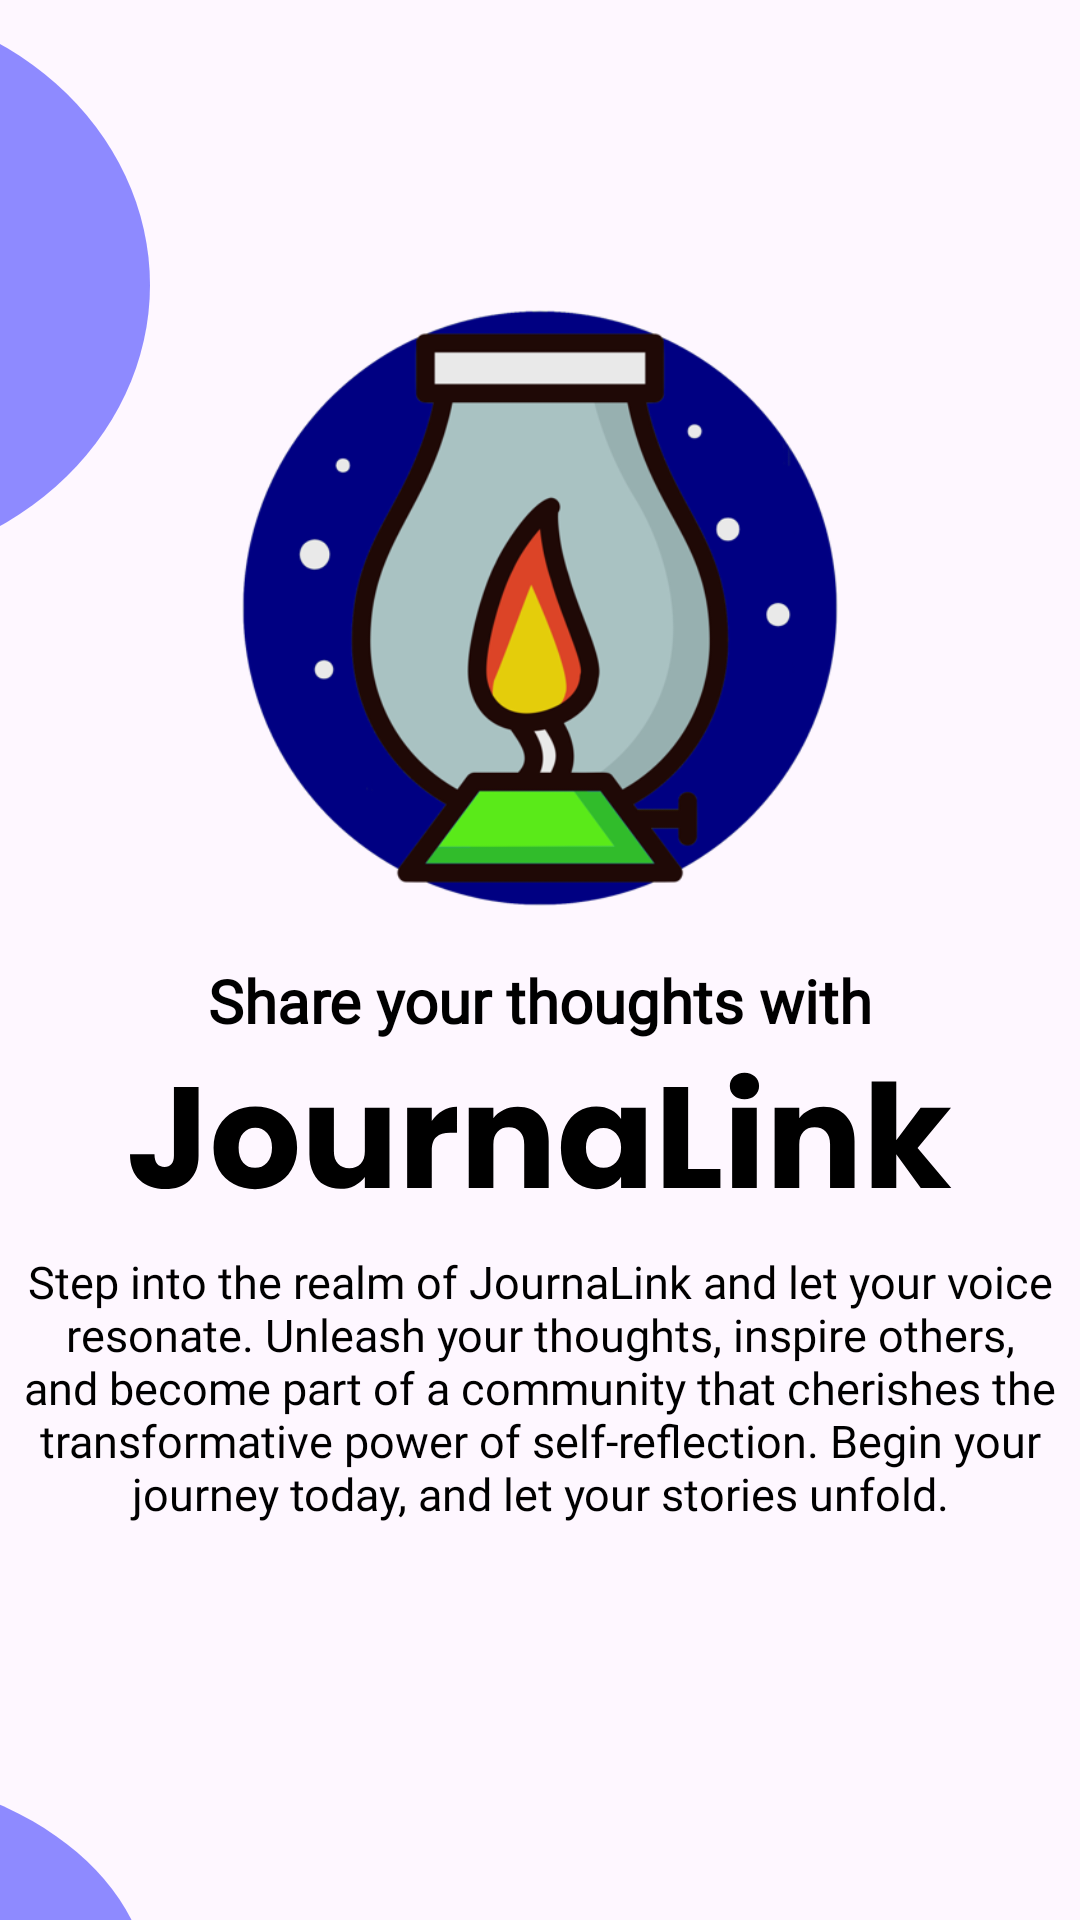

Here is an Android app screen rendered from its layout file. Give the layout XML and the strings, colors and styles it references.
<!-- AndroidManifest.xml: application theme Theme.JournaLink -->
<!-- res/layout/splash.xml -->
<?xml version="1.0" encoding="utf-8"?>
<FrameLayout
    xmlns:android="http://schemas.android.com/apk/res/android"
    xmlns:app="http://schemas.android.com/apk/res-auto"
    xmlns:tools="http://schemas.android.com/tools"
    android:layout_width="match_parent"
    android:layout_height="match_parent">

    
    <View
        android:id="@+id/leftCircle1"
        android:layout_width="50dp"
        android:layout_height="190dp"
        android:layout_marginEnd="0dp"
        android:layout_marginTop="0dp"
        android:background="@drawable/circle_upper_left2" />

    <View
        android:id="@+id/leftCircle2"
        android:layout_width="50dp"
        android:layout_height="150dp"
        android:background="@drawable/circle_upper_left2"
        android:layout_marginStart="0dp"
        android:layout_marginTop="590dp" />

    
    <View
        android:id="@+id/rightCircle1"
        android:layout_width="130dp"
        android:layout_height="130dp"
        android:background="@drawable/circle_bg"
        android:layout_marginStart="270dp"
        android:layout_marginTop="90dp" />

    <View
        android:id="@+id/rightCircle2"
        android:layout_width="193dp"
        android:layout_height="220dp"
        android:layout_marginStart="220dp"
        android:layout_marginTop="593dp"
        android:background="@drawable/circle_bg" />

    <androidx.constraintlayout.widget.ConstraintLayout
        android:layout_width="match_parent"
        android:layout_height="match_parent">

        <ImageView
            android:id="@+id/appLogo"
            android:layout_width="230dp"
            android:layout_height="215dp"
            android:layout_marginTop="95dp"
            android:layout_marginBottom="15dp"
            android:scaleType="centerCrop"
            android:src="@drawable/journalink_app_logo"
            app:layout_constraintTop_toTopOf="parent"
            app:layout_constraintBottom_toTopOf="@+id/shareYourThoughtsText"
            app:layout_constraintHorizontal_bias="0.5"
            app:layout_constraintStart_toStartOf="parent"
            app:layout_constraintEnd_toEndOf="parent" />

        <TextView
            android:id="@+id/shareYourThoughtsText"
            style="@style/CustomEditTextStyle"
            android:layout_width="320dp"
            android:layout_height="wrap_content"
            android:layout_marginTop="10dp"
            android:text="Share your thoughts with"
            android:textAlignment="center"
            android:textColor="@color/black"
            android:textStyle="bold"
            android:textSize="20sp"
            app:layout_constraintTop_toBottomOf="@+id/appLogo"
            app:layout_constraintHorizontal_bias="0.5"
            app:layout_constraintStart_toStartOf="parent"
            app:layout_constraintEnd_toEndOf="parent" />

        <ImageView
            android:id="@+id/appName"
            android:layout_width="match_parent"
            android:layout_height="wrap_content"
            android:layout_marginTop="10dp"
            app:srcCompat="@drawable/journalinkname_txt"
            app:layout_constraintTop_toBottomOf="@+id/shareYourThoughtsText"
            app:layout_constraintHorizontal_bias="0.5"
            app:layout_constraintStart_toStartOf="parent"
            app:layout_constraintEnd_toEndOf="parent" />

        <TextView
            android:id="@+id/appDescripText"
            style="@style/CustomEditTextStyle"
            android:layout_width="359dp"
            android:layout_height="167dp"
            android:layout_marginLeft="10dp"
            android:layout_marginTop="20dp"
            android:layout_marginRight="10dp"
            android:text="Step into the realm of JournaLink and let your voice resonate. Unleash your thoughts, inspire others, and become part of a community that cherishes the transformative power of self-reflection. Begin your journey today, and let your stories unfold."
            android:textAlignment="center"
            android:textColor="@color/black"
            android:textSize="15sp"
            app:layout_constraintEnd_toEndOf="parent"
            app:layout_constraintHorizontal_bias="0.5"
            app:layout_constraintStart_toStartOf="parent"
            app:layout_constraintTop_toBottomOf="@+id/appName" />

        <ImageButton
            android:id="@+id/getStartedButton"
            style="@style/GetStartedButton"
            android:src="@null"
            app:layout_constraintTop_toBottomOf="@+id/appDescripText"
            app:layout_constraintHorizontal_bias="0.5"
            app:layout_constraintStart_toStartOf="parent"
            app:layout_constraintEnd_toEndOf="parent" />

    </androidx.constraintlayout.widget.ConstraintLayout>

</FrameLayout>
<!-- resources referenced by this layout -->
<resources>
  <color name="black">#FF000000</color>
  <!-- drawable circle_upper_left2 (drawable) -->
  <vector xmlns:android="http://schemas.android.com/apk/res/android"
      android:width="42dp"
      android:height="188dp"
      android:viewportWidth="42"
      android:viewportHeight="188">
    <path
        android:pathData="M-138,94a90,94 0,1 0,180 0a90,94 0,1 0,-180 0z"
        android:fillColor="#0000FF"
        android:fillAlpha="0.44"/>
  </vector>
  <!-- drawable journalink_app_logo: png bitmap (drawable, 61245 bytes) -->
  <!-- drawable journalinkname_txt: vector/xml drawable (drawable, 3836 chars, omitted) -->
  <style name="CustomEditTextStyle">
          <item name="android:textColor">@color/black</item>
          <item name="android:textSize">14sp</item>
          <item name="android:fontFamily">@font/poppins_regular1</item>
      </style>
  <style name="GetStartedButton" parent="Widget.AppCompat.Button">
          <item name="android:layout_gravity">center</item>
          <item name="android:background">@drawable/get_started_btn</item>
      </style>
  <style name="Theme.JournaLink" parent="Base.Theme.JournaLink" />
  <style name="Base.Theme.JournaLink" parent="Theme.Material3.Light.NoActionBar">
          
          
      </style>
</resources>
